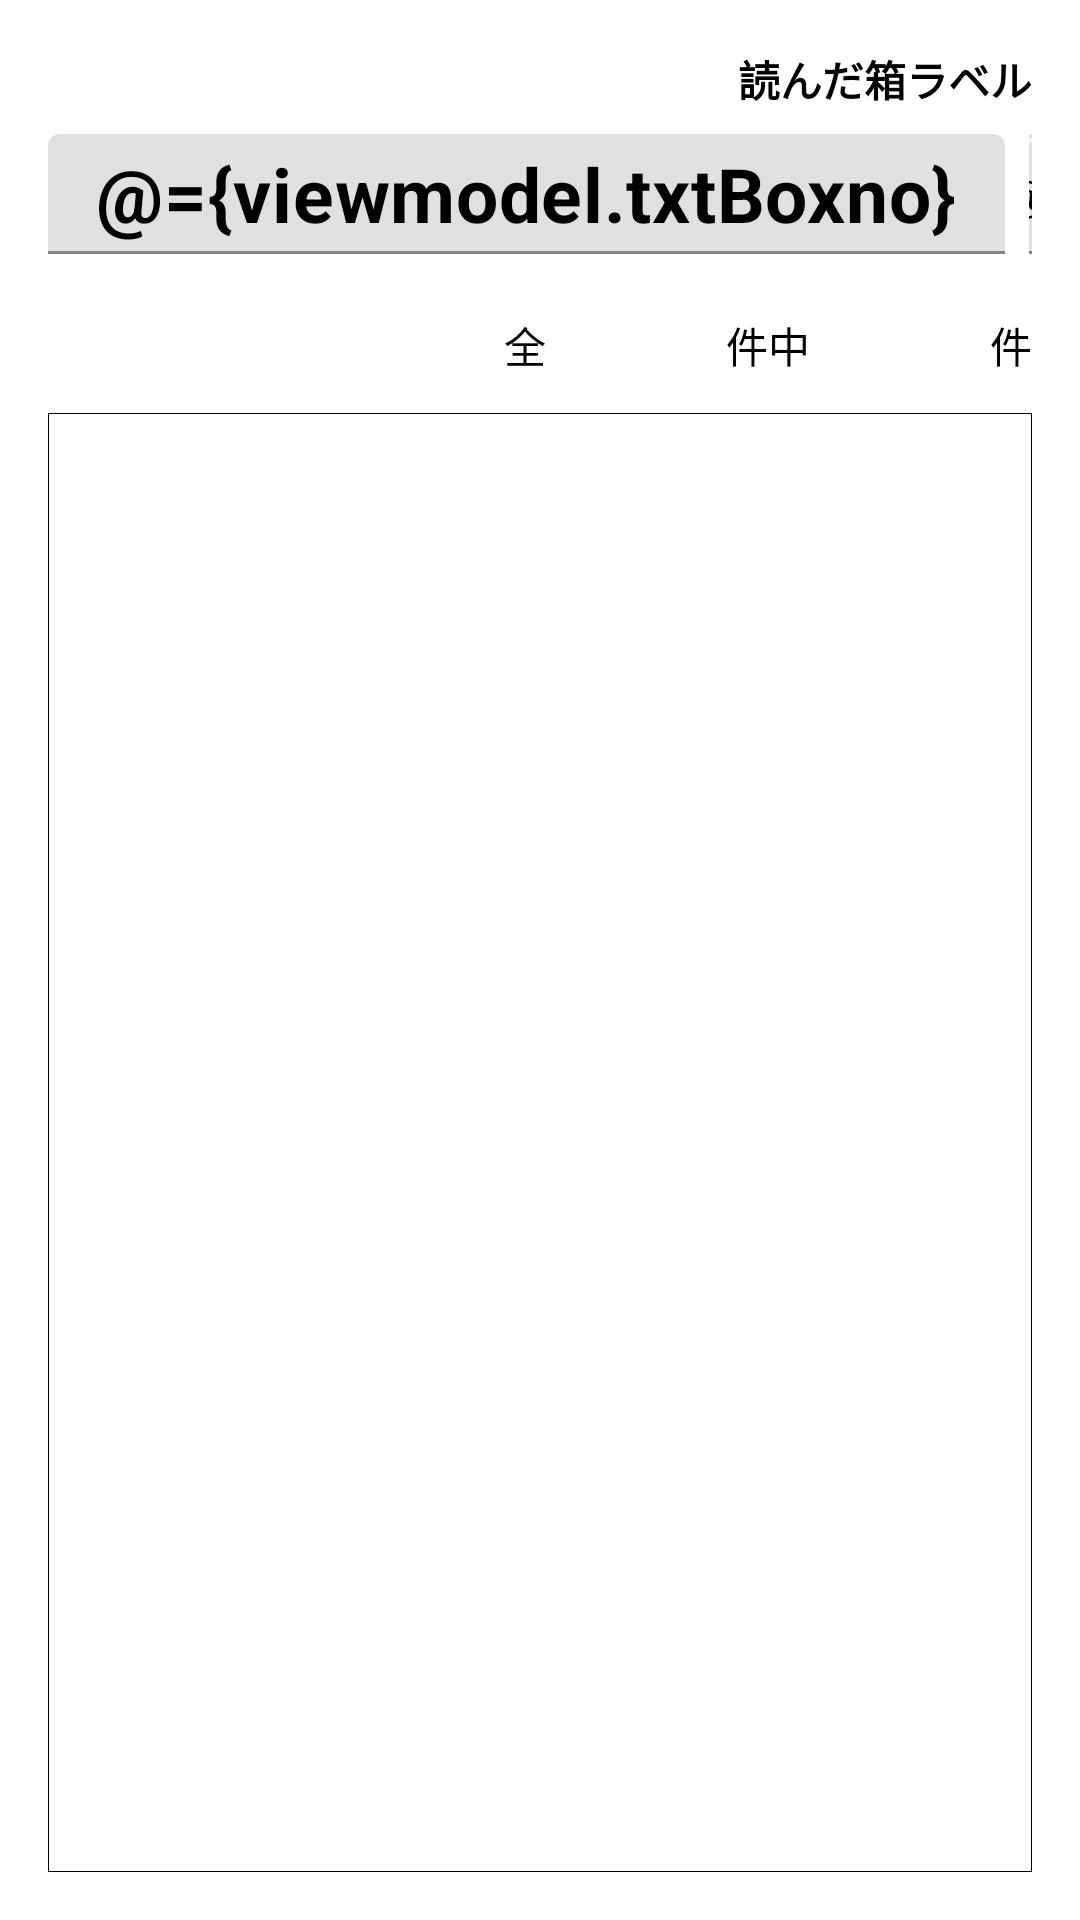

Here is an Android app screen rendered from its layout file. Give the layout XML and the strings, colors and styles it references.
<!-- AndroidManifest.xml: application theme Theme.Pot_terminal -->
<!-- res/layout/box_shipping_page02.xml -->
<?xml version="1.0" encoding="utf-8"?>
<layout
  xmlns:tools="http://schemas.android.com/tools"
  xmlns:android="http://schemas.android.com/apk/res/android"
  xmlns:app="http://schemas.android.com/apk/res-auto">

  <data>
    <variable name="viewmodel" type="com.bigsize.pot_terminal.viewmodel.BoxShippingPage02" />
  </data>

  <androidx.constraintlayout.widget.ConstraintLayout
    android:layout_width="match_parent"
    android:layout_height="match_parent"
    tools:context=".BoxShippingPage02"
    android:descendantFocusability="afterDescendants">

    <TextView
      android:id="@+id/txt_view04"
      android:layout_width="wrap_content"
      android:layout_height="wrap_content"
      android:layout_marginEnd="16dp"
      android:text="読んだ箱ラベル"
      android:textStyle="bold"
      app:layout_constraintEnd_toEndOf="parent"
      app:layout_constraintTop_toBottomOf="@+id/prg_view01" />

    <com.google.android.material.textfield.TextInputLayout
      android:id="@+id/lay_boxno"
      style="@style/Widget.MaterialComponents.TextInputLayout.FilledBox"
      android:layout_width="0dp"
      android:layout_height="40dp"
      android:layout_marginStart="16dp"
      android:layout_marginTop="8dp"
      app:errorEnabled="true"
      app:expandedHintEnabled="true"
      app:layout_constraintStart_toStartOf="parent"
      app:layout_constraintTop_toBottomOf="@+id/txt_view04">

      <com.google.android.material.textfield.TextInputEditText
        android:id="@+id/txt_boxno"
        android:layout_width="match_parent"
        android:layout_height="match_parent"
        android:background='@{viewmodel.bkgBoxno == "A" ? @color/box_labelA : viewmodel.bkgBoxno == "B" ? @color/box_labelB : viewmodel.bkgBoxno == "C" ? @color/box_labelC : viewmodel.bkgBoxno == "D" ? @color/box_labelD : viewmodel.bkgBoxno == "E" ? @color/box_labelE : @color/box_labelN}'
        android:enabled="false"
        android:gravity="center_horizontal|center_vertical"
        android:text="@={viewmodel.txtBoxno}"
        android:textColor="#000000"
        android:textSize="25sp"
        android:textStyle="bold" />
    </com.google.android.material.textfield.TextInputLayout>

    <com.google.android.material.textfield.TextInputLayout
      android:id="@+id/lay_shopname"
      style="@style/Widget.MaterialComponents.TextInputLayout.FilledBox"
      android:layout_width="0dp"
      android:layout_height="40dp"
      android:layout_marginStart="8dp"
      android:layout_marginEnd="16dp"
      app:errorEnabled="true"
      app:expandedHintEnabled="true"
      app:layout_constraintEnd_toEndOf="parent"
      app:layout_constraintStart_toEndOf="@+id/lay_boxno"
      app:layout_constraintTop_toTopOf="@+id/lay_boxno">

      <com.google.android.material.textfield.TextInputEditText
        android:id="@+id/txt_shopname"
        android:layout_width="match_parent"
        android:layout_height="match_parent"
        android:ellipsize="end"
        android:enabled="false"
        android:singleLine="true"
        android:text="@={viewmodel.txtShopname}"
        android:textColor="#000000"
        android:textSize="14sp" />
    </com.google.android.material.textfield.TextInputLayout>

    <ProgressBar
      android:id="@+id/prg_view01"
      style="?android:attr/progressBarStyleHorizontal"
      android:layout_width="0dp"
      android:layout_height="wrap_content"
      android:indeterminate="true"
      android:visibility="invisible"
      app:layout_constraintEnd_toEndOf="parent"
      app:layout_constraintStart_toStartOf="parent"
      app:layout_constraintTop_toTopOf="parent" />

    <TextView
      android:id="@+id/txt_view01"
      android:layout_width="wrap_content"
      android:layout_height="45dp"
      android:gravity="center_horizontal|center_vertical"
      android:text="全"
      app:layout_constraintEnd_toStartOf="@+id/cnt_total"
      app:layout_constraintTop_toTopOf="@+id/cnt_total" />

    <TextView
      android:id="@+id/cnt_total"
      android:layout_width="60dp"
      android:layout_height="45dp"
      android:layout_marginTop="8dp"
      android:gravity="center|center_vertical"
      android:text="@{viewmodel.cntTotal}"
      android:textSize="20sp"
      app:layout_constraintEnd_toStartOf="@+id/txt_view02"
      app:layout_constraintTop_toBottomOf="@+id/lay_boxno" />

    <TextView
      android:id="@+id/txt_view02"
      android:layout_width="wrap_content"
      android:layout_height="45dp"
      android:gravity="center_horizontal|center_vertical"
      android:text="件中"
      app:layout_constraintEnd_toStartOf="@+id/cnt_read"
      app:layout_constraintTop_toTopOf="@+id/cnt_total" />

    <TextView
      android:id="@+id/cnt_read"
      android:layout_width="60dp"
      android:layout_height="45dp"
      android:gravity="center|center_vertical"
      android:text="@{viewmodel.cntRead}"
      android:textSize="20sp"
      app:layout_constraintEnd_toStartOf="@+id/txt_view03"
      app:layout_constraintTop_toTopOf="@+id/cnt_total" />

    <TextView
      android:id="@+id/txt_view03"
      android:layout_width="wrap_content"
      android:layout_height="45dp"
      android:layout_marginEnd="16dp"
      android:gravity="center_horizontal|center_vertical"
      android:text="件"
      app:layout_constraintEnd_toEndOf="parent"
      app:layout_constraintTop_toTopOf="@+id/cnt_total" />

    <ListView
      android:id="@+id/lst_view01"
      android:layout_width="0dp"
      android:layout_height="0dp"
      android:layout_marginStart="16dp"
      android:layout_marginEnd="16dp"
      android:layout_marginBottom="16dp"
      android:background="@drawable/border"
      android:divider="#00000000"
      app:layout_constraintBottom_toBottomOf="parent"
      app:layout_constraintEnd_toEndOf="parent"
      app:layout_constraintStart_toStartOf="parent"
      app:layout_constraintTop_toBottomOf="@+id/cnt_total" />

  </androidx.constraintlayout.widget.ConstraintLayout>

</layout>
<!-- resources referenced by this layout -->
<resources>
  <color name="box_labelA">#FF9999</color>
  <color name="box_labelB">#FFFF00</color>
  <color name="box_labelC">#6495ED</color>
  <color name="box_labelD">#7FFFBF</color>
  <color name="box_labelE">#BBAABB</color>
  <color name="box_labelN">#DDDDDD</color>
  <!-- drawable border (drawable) -->
  <shape xmlns:android="http://schemas.android.com/apk/res/android">
    <stroke android:width="1px" android:color="#000000" />
  </shape>
  <style name="Theme.Pot_terminal" parent="Theme.MaterialComponents.DayNight.DarkActionBar">
      
      <item name="colorPrimary">@color/purple_500</item>
      <item name="colorPrimaryVariant">@color/teal_700</item>
      <item name="colorOnPrimary">@color/white</item>
      
      <item name="colorSecondary">@color/teal_200</item>
      <item name="colorSecondaryVariant">@color/teal_700</item>
      <item name="colorOnSecondary">@color/black</item>
      
      <item name="android:statusBarColor" tools:targetApi="l">?attr/colorPrimaryVariant</item>
      
      
      
      <item name="actionBarSize">54dp</item>
      <item name="android:actionBarSize">44dp</item>
      <item name="android:padding">0dp</item>
      <item name="android:paddingLeft">0dp</item>
      <item name="android:paddingRight">0dp</item>
      <item name="android:textColor">@color/black</item>
    </style>
  <color name="purple_500">#FF6200EE</color>
  <color name="teal_700">#FF018786</color>
  <color name="white">#FFFFFFFF</color>
  <color name="teal_200">#FF03DAC5</color>
  <color name="black">#FF000000</color>
</resources>
